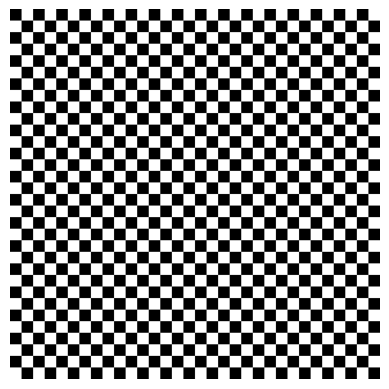

The script that saved this image:
import numpy as np
import matplotlib.pyplot as plt

n = 256

x = np.arange(n)
y = np.arange(n)

X, Y = np.meshgrid(x, y)

u = ((X // 8 + Y // 8) % 2).astype(float)

plt.imshow(u, cmap="gray")
plt.axis("off")

plt.show()
